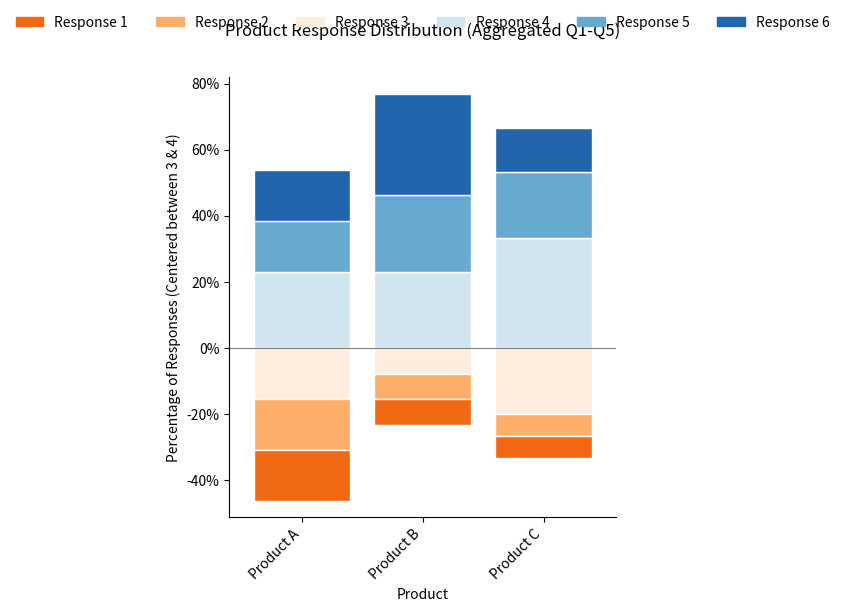

Source code (Python):
import pandas as pd
import matplotlib.pyplot as plt
import matplotlib.ticker as mtick
import numpy as np

# --- Configuration ---
# <<< SET YOUR DESIRED CENTER POINT HERE >>>
center_at = 3.5 # Example: Center between 3 and 4

# <<< COLOR PALETTE >>>
colors = {
    1: '#f16913', 2: '#fdae6b', 3: '#feedde', # Oranges
    4: '#d1e5f0', 5: '#67a9cf', 6: '#2166ac'  # Blues
}

# --- 1. Load Data ---
# (Assuming data_list is defined as before)
data_list = [
    {'respondent id': 1, 'product': 'Product A', 'q1': 3, 'q2': 4, 'q3': 'idk', 'q4': 2, 'q5': 4},
    {'respondent id': 2, 'product': 'Product B', 'q1': 5, 'q2': 6, 'q3': 4, 'q4': 5, 'q5': 6},
    {'respondent id': 3, 'product': 'Product A', 'q1': 1, 'q2': 2, 'q3': 1, 'q4': 'na', 'q5': 3},
    {'respondent id': 4, 'product': 'Product C', 'q1': 4, 'q2': 4, 'q3': 5, 'q4': 3, 'q5': 4},
    {'respondent id': 5, 'product': 'Product B', 'q1': 6, 'q2': 5, 'q3': 6, 'q4': 4, 'q5': 'idk'},
    {'respondent id': 6, 'product': 'Product C', 'q1': 2, 'q2': 3, 'q3': 4, 'q4': 1, 'q5': 3},
    {'respondent id': 7, 'product': 'Product A', 'q1': 5, 'q2': 6, 'q3': 5, 'q4': 4, 'q5': 6},
    {'respondent id': 8, 'product': 'Product B', 'q1': 'na', 'q2': 3, 'q3': 2, 'q4': 4, 'q5': 1},
    {'respondent id': 9, 'product': 'Product C', 'q1': 4, 'q2': 5, 'q3': 5, 'q4': 6, 'q5': 6},
]
df_raw = pd.DataFrame(data_list)


# --- 2. Data Cleaning & Transformation ---
question_cols = ['q1', 'q2', 'q3', 'q4', 'q5']
df_melted = df_raw.melt(
    id_vars=['respondent id', 'product'], value_vars=question_cols,
    var_name='question', value_name='response'
)
valid_responses = [1, 2, 3, 4, 5, 6]
df_melted['response_num'] = pd.to_numeric(df_melted['response'], errors='coerce')
df_clean = df_melted.dropna(subset=['response_num']).copy()
df_clean = df_clean[df_clean['response_num'].isin(valid_responses)].copy()
df_clean['response_num'] = df_clean['response_num'].astype(int)

# --- 3. Data Aggregation ---
df_counts = df_clean.groupby(['product', 'response_num']).size().unstack(fill_value=0)
for r in valid_responses:
    if r not in df_counts.columns: df_counts[r] = 0
df_counts = df_counts[valid_responses]

# --- 4. Percentage Calculation ---
df_perc = df_counts.apply(lambda x: x / x.sum() * 100 if x.sum() > 0 else 0, axis=1)

# --- 5. Plotting Logic (Vertical Bars) ---
# Adjust figsize for potentially wider plot if many products
fig, ax = plt.subplots(figsize=(max(7, len(df_perc.index) * 1.5), 7))

category_map = {r: f'Response {r}' for r in valid_responses}
items = df_perc.index
# Use x_pos for product positions on the x-axis
x_pos = np.arange(len(items))

# Determine centering type
is_integer_center = (center_at % 1 == 0)
center_col_num = int(center_at) if is_integer_center else None
center_string = f"on {center_col_num}" if is_integer_center else f"between {int(center_at)} & {int(center_at) + 1}"

if is_integer_center and center_col_num in valid_responses:
    # --- Centering ON a specific response value (e.g., 3.0) ---
    neg_cols = [r for r in valid_responses if r < center_col_num]
    pos_cols = [r for r in valid_responses if r > center_col_num]
    center_col = center_col_num

    center_half_height = df_perc[center_col].fillna(0) / 2

    # Plot negative side (responses < center_col, stacking downwards)
    current_neg_bottom = -center_half_height # Bottom edge starts here
    for col in sorted(neg_cols, reverse=True): # Plot 2 then 1 if centering on 3
        height = df_perc[col].fillna(0)
        plot_bottom = current_neg_bottom - height # Calculate bottom edge for this bar
        ax.bar(x_pos, height, bottom=plot_bottom, color=colors[col], edgecolor='white', label=category_map[col])
        current_neg_bottom = plot_bottom # Update the edge for the next bar down

    # Plot center category (split in half vertically)
    ax.bar(x_pos, center_half_height, bottom=-center_half_height, color=colors[center_col], edgecolor='white', label=category_map[center_col]) # Bottom half
    ax.bar(x_pos, center_half_height, bottom=0, color=colors[center_col], edgecolor='white') # Top half

    # Plot positive side (responses > center_col, stacking upwards)
    current_pos_bottom = center_half_height # Bottom edge starts here
    for col in sorted(pos_cols): # Plot 4, 5, 6 if centering on 3
        height = df_perc[col].fillna(0)
        ax.bar(x_pos, height, bottom=current_pos_bottom, color=colors[col], edgecolor='white', label=category_map[col])
        current_pos_bottom += height # Update the edge for the next bar up

elif not is_integer_center and 0.5 <= center_at <= 5.5:
    # --- Centering BETWEEN response values (e.g., 3.5) ---
    split_point = int(np.floor(center_at))
    neg_cols = [r for r in valid_responses if r <= split_point]
    pos_cols = [r for r in valid_responses if r > split_point]

    # Plot negative side (responses <= split_point, stacking downwards from 0)
    current_neg_bottom = pd.Series(np.zeros(len(df_perc.index)), index=df_perc.index) # Bottom edge starts at 0
    for col in sorted(neg_cols, reverse=True): # Plot 3, 2, 1 if centering at 3.5
        height = df_perc[col].fillna(0)
        plot_bottom = -height - current_neg_bottom # Calculate bottom edge relative to 0
        ax.bar(x_pos, height, bottom=plot_bottom, color=colors[col], edgecolor='white', label=category_map[col])
        current_neg_bottom += height # Accumulate height magnitude (downwards)

    # Plot positive side (responses > split_point, stacking upwards from 0)
    current_pos_bottom = pd.Series(np.zeros(len(df_perc.index)), index=df_perc.index) # Bottom edge starts at 0
    for col in sorted(pos_cols): # Plot 4, 5, 6 if centering at 3.5
        height = df_perc[col].fillna(0)
        ax.bar(x_pos, height, bottom=current_pos_bottom, color=colors[col], edgecolor='white', label=category_map[col])
        current_pos_bottom += height # Accumulate height magnitude (upwards)
else:
    print(f"Warning: center_at value {center_at} is outside the typical range or invalid. Plotting may be incorrect.")

# --- 6. Formatting (Adjusted for Vertical Bars) ---
# Set x-axis ticks and labels for products
ax.set_xticks(x_pos)
ax.set_xticklabels(items, rotation=45, ha='right') # Rotate labels if needed
ax.set_xlabel("Product") # Add x-axis label

# Set y-axis formatting for percentages
ax.yaxis.set_major_formatter(mtick.PercentFormatter())
ax.set_ylabel(f"Percentage of Responses (Centered {center_string})")

# Add horizontal line at 0
ax.axhline(0, color='grey', linewidth=0.8, linestyle='-')

# Determine y-axis limits (min_val/max_val calculation is the same)
min_val, max_val = 0, 0
if is_integer_center and center_col_num in valid_responses:
    neg_total = df_perc[neg_cols].sum(axis=1, skipna=True) + df_perc[center_col].fillna(0) / 2
    pos_total = df_perc[pos_cols].sum(axis=1, skipna=True) + df_perc[center_col].fillna(0) / 2
    min_val = (-neg_total).min()
    max_val = pos_total.max()
elif not is_integer_center and 0.5 <= center_at <= 5.5:
    split_point = int(np.floor(center_at))
    neg_cols = [r for r in valid_responses if r <= split_point]
    pos_cols = [r for r in valid_responses if r > split_point]
    min_val = (-df_perc[neg_cols].sum(axis=1, skipna=True)).min() if neg_cols else 0
    max_val = (df_perc[pos_cols].sum(axis=1, skipna=True)).max() if pos_cols else 0

min_val = min(min_val if pd.notna(min_val) else 0, -5)
max_val = max(max_val if pd.notna(max_val) else 0, 5)
ax.set_ylim(min_val - 5, max_val + 5) # Set Y limits

# Set X limits to show bars clearly
ax.set_xlim(-0.6, len(items) - 0.4)

ax.set_title("Product Response Distribution (Aggregated Q1-Q5)", pad=30)

# Legend (same logic, placement might need adjustment based on look)
ordered_responses_for_legend = sorted(valid_responses)
legend_handles = []
legend_labels = []
existing_cats_in_plot = set(neg_cols if not is_integer_center else neg_cols + ([center_col] if center_col else [])) | set(pos_cols)
for i in ordered_responses_for_legend:
    if i in df_perc.columns and df_perc[i].sum() > 0:
        legend_handles.append(plt.Rectangle((0,0),1,1, color=colors[i]))
        legend_labels.append(category_map[i])

ax.legend(legend_handles, legend_labels, ncol=len(legend_handles), bbox_to_anchor=(0.5, 1.08), loc='lower center', frameon=False) # Adjusted anchor slightly


# Adjust spines for vertical plot
ax.spines['top'].set_visible(False)
ax.spines['right'].set_visible(False)
# Keep left and bottom spines usually
# ax.spines['left'].set_visible(False)
# ax.spines['bottom'].set_visible(False)


plt.tight_layout(rect=[0, 0.05, 1, 0.95]) # Adjust rect to give space for rotated labels
plt.show()
